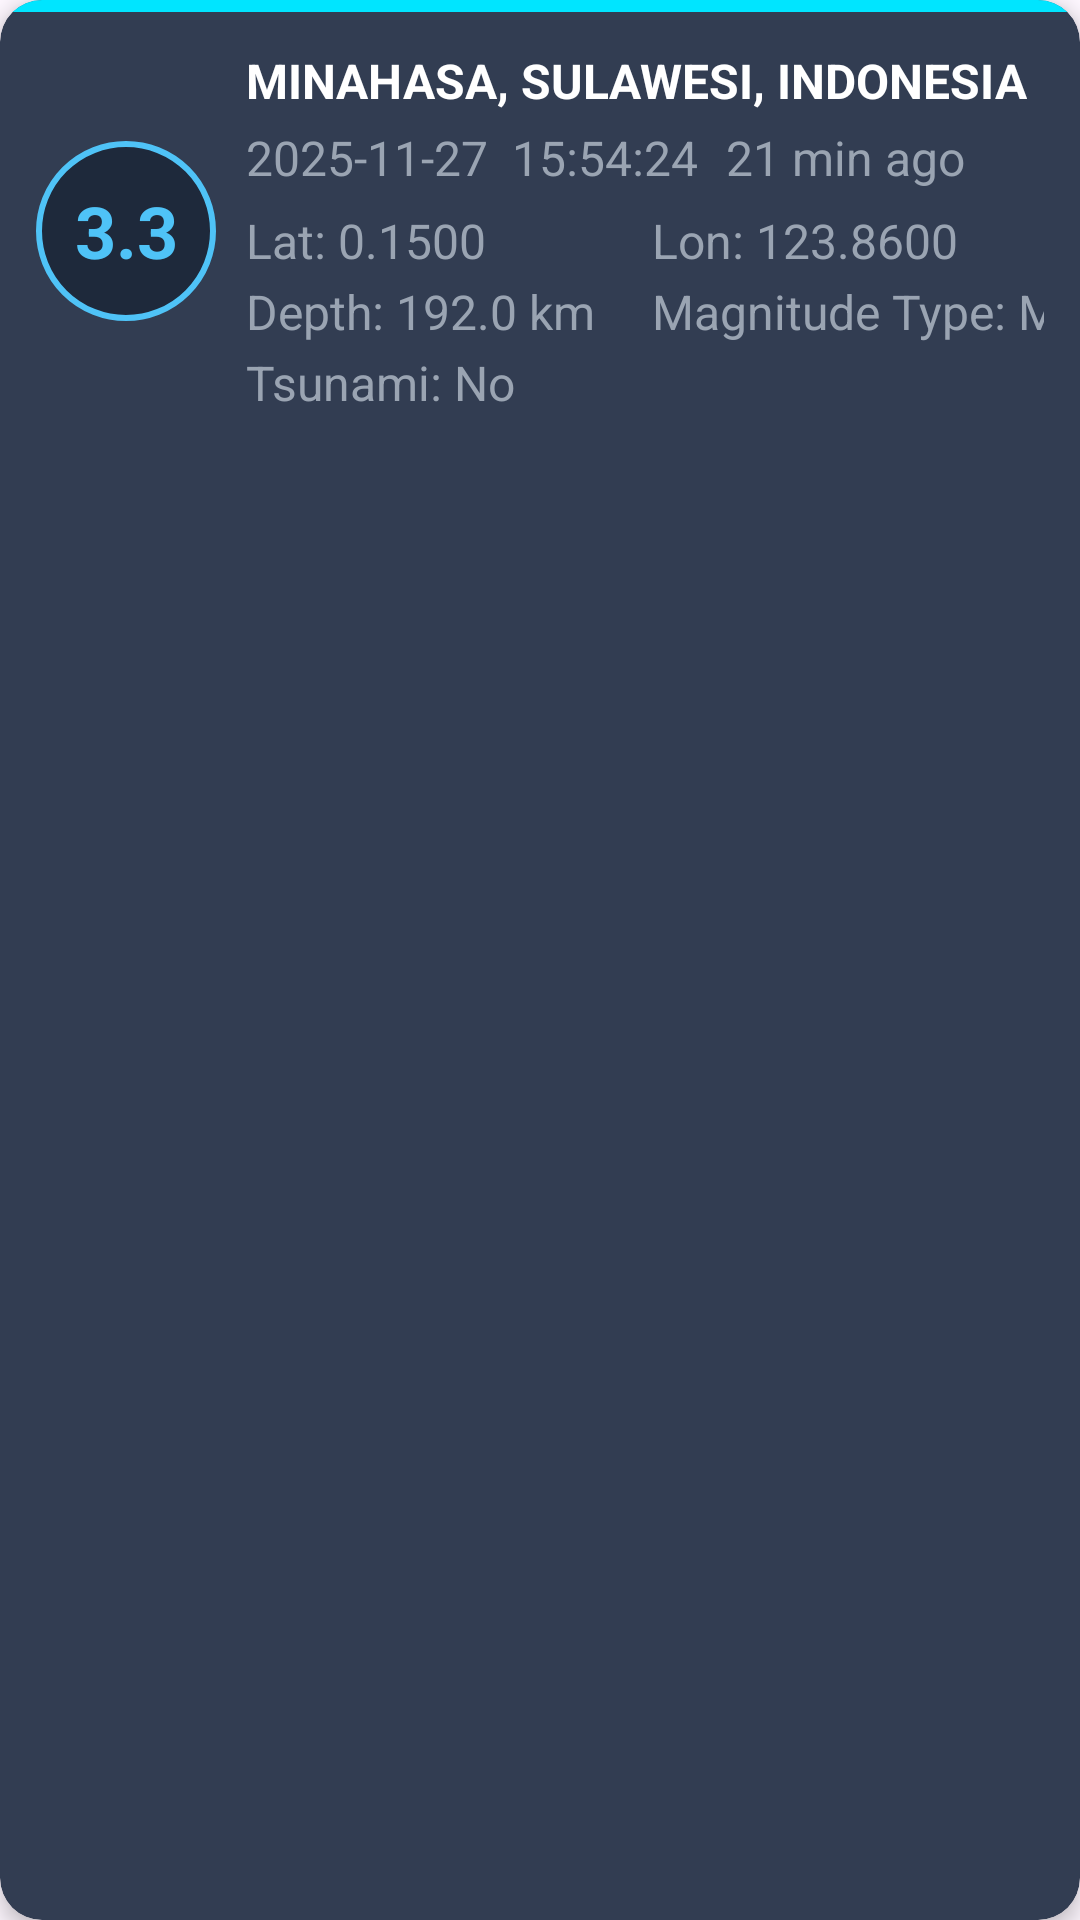

Android layout source for this screen:
<!-- AndroidManifest.xml: application theme Theme.SmartEarthQuarkAlart -->
<!-- res/layout/item.xml -->
<?xml version="1.0" encoding="utf-8"?>
<androidx.cardview.widget.CardView xmlns:android="http://schemas.android.com/apk/res/android"
    xmlns:card_view="http://schemas.android.com/apk/res-auto"
    android:layout_width="match_parent"
    android:layout_height="wrap_content"
    android:layout_marginVertical="4dp"
    card_view:cardBackgroundColor="#323D52"
    card_view:cardCornerRadius="14dp"
    card_view:cardElevation="4dp">

    <LinearLayout
        android:layout_width="match_parent"
        android:layout_height="wrap_content"
        android:orientation="vertical">

        
        <View
            android:id="@+id/viewIndicator"
            android:layout_width="match_parent"
            android:layout_height="4dp"
            android:background="#00E5FF" />

        <LinearLayout
            android:layout_width="match_parent"
            android:layout_height="wrap_content"
            android:orientation="horizontal"
            android:padding="12dp">

            <TextView
                android:id="@+id/tvMagnitude"
                android:layout_width="60dp"
                android:layout_height="60dp"
                android:layout_gravity="center"
                android:background="@drawable/mag_circle_dark"
                android:gravity="center"
                android:text="3.3"
                android:textColor="#4FC3F7"
                android:textSize="24sp"
                android:textStyle="bold" />


            
            <LinearLayout
                android:layout_width="0dp"
                android:layout_height="wrap_content"
                android:layout_marginStart="10dp"
                android:layout_weight="1"
                android:orientation="vertical">

                <TextView
                    android:id="@+id/tvPlace"
                    android:layout_width="wrap_content"
                    android:layout_height="wrap_content"
                    android:text="MINAHASA, SULAWESI, INDONESIA"
                    android:textColor="#FFFFFF"
                    android:textSize="16sp"
                    android:textStyle="bold" />

                <LinearLayout
                    android:layout_width="wrap_content"
                    android:layout_height="wrap_content"
                    android:layout_marginTop="4dp"
                    android:orientation="horizontal">

                    <TextView
                        android:id="@+id/tvDate"
                        android:layout_width="160dp"
                        android:layout_height="wrap_content"
                        android:ellipsize="end"
                        android:maxLines="1"
                        android:text="2025-11-27  15:54:24"
                        android:textColor="#9AA4B2"
                        android:textSize="16sp" />


                    <TextView
                        android:id="@+id/tvTimeAgo"
                        android:layout_width="160dp"
                        android:layout_height="wrap_content"
                        android:ellipsize="end"
                        android:maxLines="1"
                        android:text="21 min ago"
                        android:textColor="#9AA4B2"
                        android:textSize="16sp" />

                </LinearLayout>

                <LinearLayout
                    android:layout_width="wrap_content"
                    android:layout_height="wrap_content"
                    android:layout_marginTop="6dp"
                    android:orientation="horizontal">

                    <TextView
                        android:id="@+id/tvLatitude"
                        android:layout_width="132dp"
                        android:layout_height="wrap_content"
                        android:ellipsize="end"
                        android:maxLines="1"
                        android:text="Lat: 0.1500"
                        android:textColor="#9AA4B2"
                        android:textSize="16sp" />

                    <TextView
                        android:layout_width="wrap_content"
                        android:layout_height="wrap_content"
                        android:text=" "
                        android:textColor="#9AA4B2"
                        />

                    <TextView
                        android:id="@+id/tvLongitude"
                        android:layout_width="140dp"
                        android:layout_height="wrap_content"
                        android:ellipsize="end"
                        android:maxLines="1"
                        android:text="Lon: 123.8600"
                        android:textColor="#9AA4B2"
                        android:textSize="16sp" />

                </LinearLayout>

                <LinearLayout
                    android:layout_width="wrap_content"
                    android:layout_height="wrap_content"
                    android:layout_marginTop="2dp"
                    android:orientation="horizontal">

                    <TextView
                        android:id="@+id/tvDepth"
                        android:layout_width="132dp"
                        android:layout_height="wrap_content"
                        android:ellipsize="end"
                        android:maxLines="1"
                        android:text="Depth: 192.0 km"
                        android:textColor="#9AA4B2"
                        android:textSize="16sp" />

                    <TextView
                        android:layout_width="wrap_content"
                        android:layout_height="wrap_content"
                        android:text=" "
                        android:textColor="#9AA4B2"
                        />


                    <TextView
                        android:id="@+id/tvMagnitudeType"
                        android:layout_width="140dp"
                        android:layout_height="wrap_content"
                        android:ellipsize="end"
                        android:maxLines="1"
                        android:text="Magnitude Type: M"
                        android:textColor="#9AA4B2"
                        android:textSize="16sp" />

                </LinearLayout>

                
                <TextView
                    android:id="@+id/tvTsunamiStatus"
                    android:layout_width="120dp"
                    android:layout_height="wrap_content"
                    android:layout_marginTop="2dp"
                    android:ellipsize="end"
                    android:maxLines="1"
                    android:text="Tsunami: No"
                    android:textColor="#9AA4B2"
                    android:textSize="16sp" />

            </LinearLayout>

        </LinearLayout>

    </LinearLayout>

</androidx.cardview.widget.CardView>
<!-- resources referenced by this layout -->
<resources>
  <!-- drawable mag_circle_dark (drawable) -->
  <shape xmlns:android="http://schemas.android.com/apk/res/android"
      android:shape="oval">
  
      <size
          android:width="60dp"
          android:height="60dp" />
  
      <solid android:color="#1E293B" />
  
      <stroke
          android:width="2dp"
          android:color="#4FC3F7" />
  
  </shape>
  <style name="Theme.SmartEarthQuarkAlart" parent="Base.Theme.SmartEarthQuarkAlart" />
  <style name="Base.Theme.SmartEarthQuarkAlart" parent="Theme.Material3.DayNight.NoActionBar">
          
          
      </style>
</resources>
